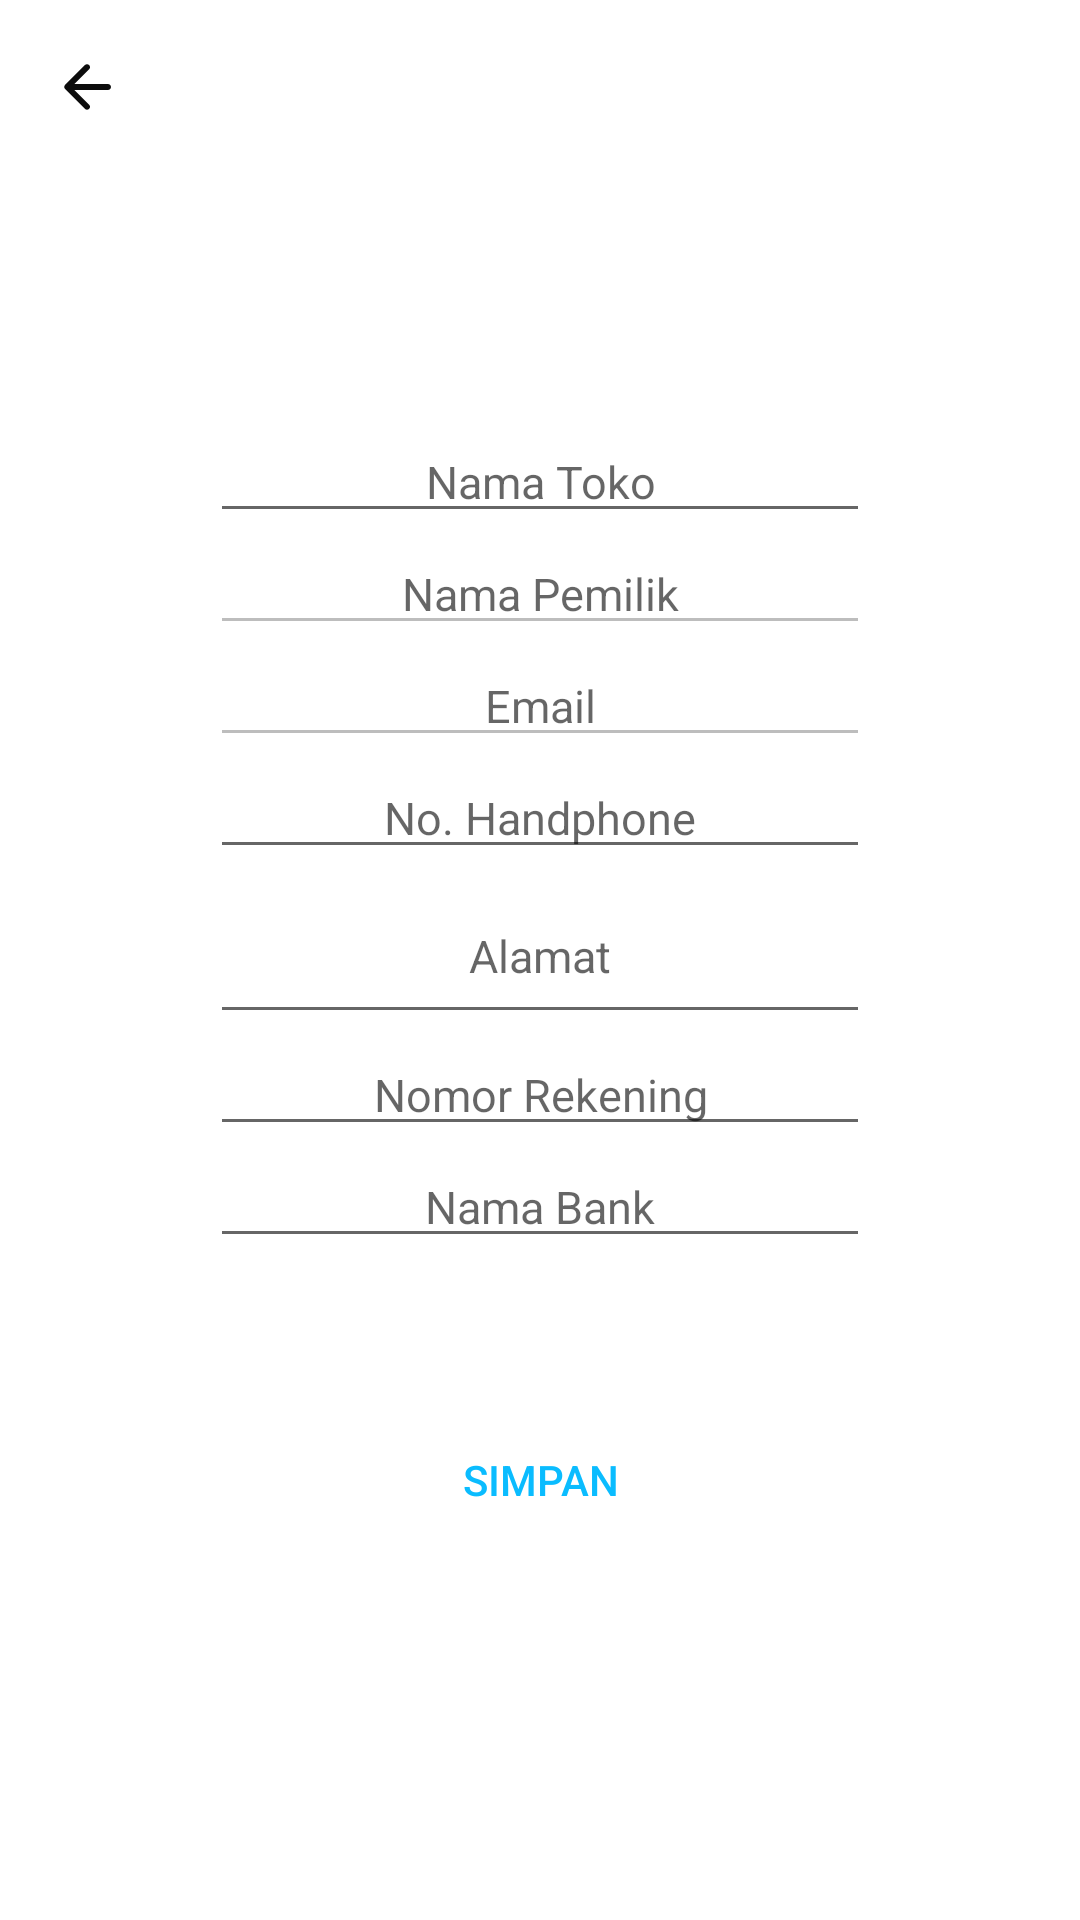

Write the Android layout XML for this screen, with the resource values it uses.
<!-- AndroidManifest.xml: application theme Theme.OnlineCashier -->
<!-- res/layout/activity_edit_store.xml -->
<?xml version="1.0" encoding="utf-8"?>
<RelativeLayout xmlns:android="http://schemas.android.com/apk/res/android"
    xmlns:app="http://schemas.android.com/apk/res-auto"
    xmlns:tools="http://schemas.android.com/tools"
    android:layout_width="match_parent"
    android:layout_height="match_parent"
    tools:context=".ui.EditStoreActivity">

    <ImageView
        android:id="@+id/img_back"
        android:layout_width="wrap_content"
        android:layout_height="wrap_content"
        android:layout_marginStart="10dp"
        android:layout_marginTop="10dp"
        android:background="@drawable/bg_round20_white"
        android:contentDescription="@string/todo"
        android:padding="7dp"
        android:src="@drawable/ic_round_back" />

    <ScrollView
        android:layout_width="match_parent"
        android:layout_height="match_parent"
        android:layout_below="@+id/img_back"
        tools:ignore="UselessParent">

        <RelativeLayout
            android:layout_width="match_parent"
            android:layout_height="wrap_content"
            android:layout_gravity="center"
            android:layout_marginTop="10dp">

            <Button
                android:id="@+id/btn_save"
                android:layout_width="150dp"
                android:layout_height="wrap_content"
                android:layout_below="@+id/et_bank_name"
                android:layout_centerHorizontal="true"
                android:layout_marginTop="50dp"
                android:layout_marginBottom="50dp"
                android:background="@drawable/bg_round20_white"
                android:text="@string/simpan"
                android:textColor="@color/primary_light"
                app:backgroundTint="@color/white" />

            <EditText
                android:id="@+id/et_name_owner"
                android:layout_width="220dp"
                android:layout_height="wrap_content"
                android:layout_below="@+id/et_store_name"
                android:layout_centerHorizontal="true"
                android:enabled="false"
                android:hint="@string/nama_pemilik"
                android:importantForAutofill="no"
                android:inputType="textCapWords"
                android:selectAllOnFocus="true"
                android:textAlignment="center"
                android:textSize="15sp" />

            <EditText
                android:id="@+id/et_email_owner"
                android:layout_width="220dp"
                android:layout_height="wrap_content"
                android:layout_below="@id/et_name_owner"
                android:layout_centerHorizontal="true"
                android:enabled="false"
                android:hint="@string/email"
                android:importantForAutofill="no"
                android:inputType="textEmailAddress"
                android:selectAllOnFocus="true"
                android:textAlignment="center"
                android:textSize="15sp" />

            <EditText
                android:id="@+id/et_number_owner"
                android:layout_width="220dp"
                android:layout_height="wrap_content"
                android:layout_below="@id/et_email_owner"
                android:layout_centerHorizontal="true"
                android:hint="@string/no_handphone"
                android:importantForAutofill="no"
                android:inputType="number"
                android:selectAllOnFocus="true"
                android:textAlignment="center"
                android:textSize="15sp" />

            <EditText
                android:id="@+id/et_address_owner"
                android:layout_width="220dp"
                android:layout_height="wrap_content"
                android:layout_below="@id/et_number_owner"
                android:layout_centerHorizontal="true"
                android:hint="@string/alamat"
                android:imeOptions="actionDone"
                android:importantForAutofill="no"
                android:inputType="textMultiLine|textCapWords"
                android:maxHeight="40dp"
                android:minLines="2"
                android:scrollbars="vertical"
                android:textAlignment="center"
                android:textSize="15sp" />

            <EditText
                android:id="@+id/et_number_rek_owner"
                android:layout_width="220dp"
                android:layout_height="wrap_content"
                android:layout_below="@id/et_address_owner"
                android:layout_centerHorizontal="true"
                android:hint="@string/nomor_rekening"
                android:importantForAutofill="no"
                android:inputType="number"
                android:selectAllOnFocus="true"
                android:textAlignment="center"
                android:textSize="15sp" />

            <EditText
                android:id="@+id/et_bank_name"
                android:layout_width="220dp"
                android:layout_height="wrap_content"
                android:layout_below="@id/et_number_rek_owner"
                android:layout_centerHorizontal="true"
                android:hint="@string/nama_bank"
                android:imeOptions="actionDone"
                android:importantForAutofill="no"
                android:inputType="textCapCharacters"
                android:selectAllOnFocus="true"
                android:textAlignment="center"
                android:textSize="15sp" />

            <EditText
                android:id="@+id/et_store_name"
                android:layout_width="220dp"
                android:layout_height="wrap_content"
                android:layout_centerHorizontal="true"
                android:autofillHints=""
                android:hint="@string/nama_toko"
                android:inputType="textCapWords"
                android:selectAllOnFocus="true"
                android:textAlignment="center"
                android:textSize="15sp" />
        </RelativeLayout>
    </ScrollView>

    <TextView
        android:layout_width="wrap_content"
        android:layout_height="wrap_content"
        android:layout_marginStart="15dp"
        android:layout_marginTop="15dp"
        android:layout_toEndOf="@+id/img_back"
        android:text="@string/edit_toko"
        android:textColor="@color/white"
        android:textSize="18sp" />
</RelativeLayout>
<!-- resources referenced by this layout -->
<resources>
  <color name="primary_light">#0ABCFF</color>
  <color name="white">#FFFFFFFF</color>
  
      // CUSTOMIZE
  <!-- drawable ic_round_back (drawable) -->
  <vector xmlns:android="http://schemas.android.com/apk/res/android"
      android:width="24dp"
      android:height="24dp"
      android:alpha="0.95"
      android:viewportWidth="24"
      android:viewportHeight="24">
      <path
          android:fillColor="@android:color/black"
          android:pathData="M19,11H7.83l4.88,-4.88c0.39,-0.39 0.39,-1.03 0,-1.42 -0.39,-0.39 -1.02,-0.39 -1.41,0l-6.59,6.59c-0.39,0.39 -0.39,1.02 0,1.41l6.59,6.59c0.39,0.39 1.02,0.39 1.41,0 0.39,-0.39 0.39,-1.02 0,-1.41L7.83,13H19c0.55,0 1,-0.45 1,-1s-0.45,-1 -1,-1z" />
  </vector>
  <string name="alamat">Alamat</string>
  <string name="edit_toko">Edit Toko</string>
  <string name="email">Email</string>
  <string name="nama_bank">Nama Bank</string>
  <string name="nama_pemilik">Nama Pemilik</string>
  <string name="nama_toko">Nama Toko</string>
  <string name="no_handphone">No. Handphone</string>
  <string name="nomor_rekening">Nomor Rekening</string>
  <string name="simpan">Simpan</string>
  <string name="todo">todo</string>
  <style name="Theme.OnlineCashier" parent="Theme.MaterialComponents.DayNight.NoActionBar">
          
          <item name="colorPrimary">@color/primary_dark</item>
          <item name="colorPrimaryVariant">@color/primary_dark</item>
          <item name="colorOnPrimary">@color/white</item>
          
          <item name="colorSecondary">@color/teal_200</item>
          <item name="colorSecondaryVariant">@color/teal_700</item>
          <item name="colorOnSecondary">@color/black</item>
          
          <item name="android:statusBarColor" tools:targetApi="l">?attr/colorPrimaryVariant</item>
          
      </style>
  <color name="primary_dark">#0082FF</color>
  <color name="teal_200">#FF03DAC5</color>
  <color name="teal_700">#FF018786</color>
  <color name="black">#FF000000</color>
</resources>
